Photos from the image-classification dataset "data" in the GitHub repository divyansh997/IKEA_Classifier. Its 4 classes are: beds, cabinets, chairs, desks.

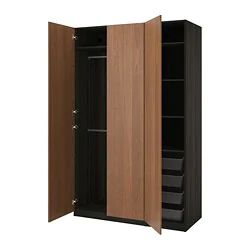
Label: cabinets

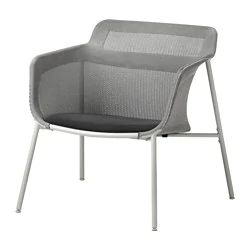
Label: chairs

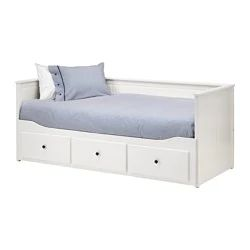
Label: beds

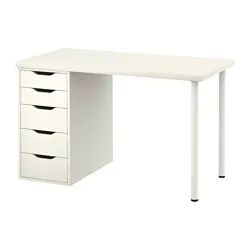
Label: desks

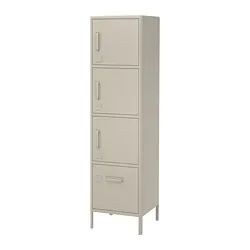
Label: cabinets

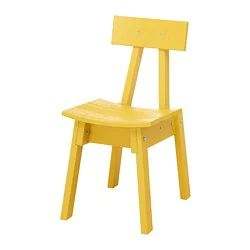
Label: chairs
